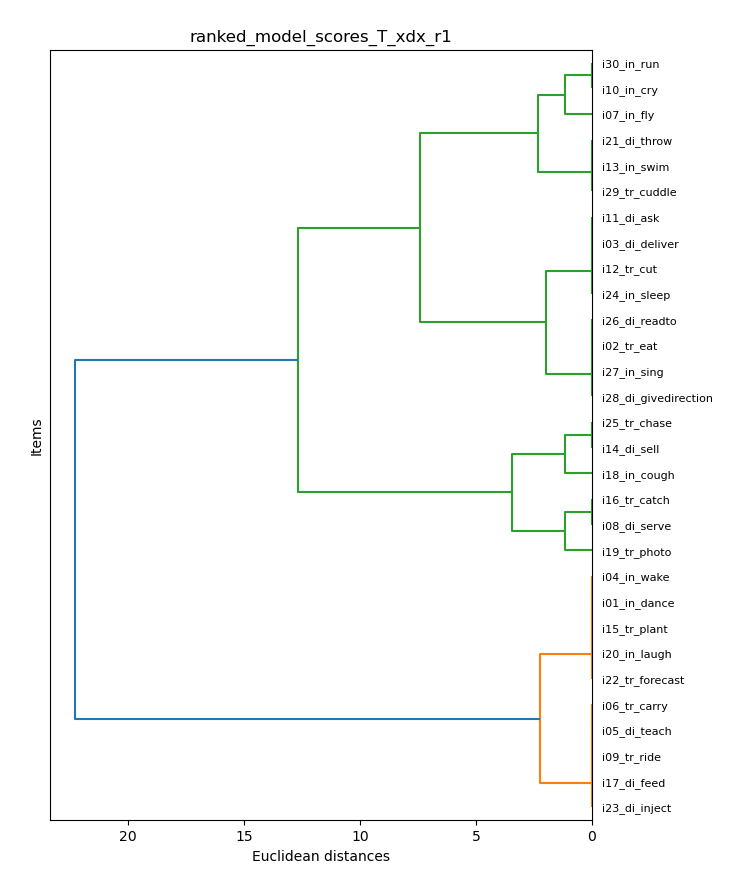

The data file committed next to this chart (first rows):
item_model, T_xdx_r1
i01_in_dance, 12.0
i02_tr_eat, 6.0
i03_di_deliver, 5.0
i04_in_wake, 12.0
i05_di_teach, 11.0
i06_tr_carry, 11.0
i07_in_fly, 7.0
i08_di_serve, 1.0
i09_tr_ride, 11.0
i10_in_cry, 8.0
i11_di_ask, 5.0
i12_tr_cut, 5.0
i13_in_swim, 9.0
i14_di_sell, 3.0
i15_tr_plant, 12.0
i16_tr_catch, 1.0
i17_di_feed, 11.0
i18_in_cough, 4.0
i19_tr_photo, 2.0
i20_in_laugh, 12.0
i21_di_throw, 9.0
i22_tr_forecast, 12.0
i23_di_inject, 11.0
i24_in_sleep, 5.0
i25_tr_chase, 3.0
i26_di_readto, 6.0
i27_in_sing, 6.0
i28_di_givedirection, 6.0
i29_tr_cuddle, 9.0
i30_in_run, 8.0
